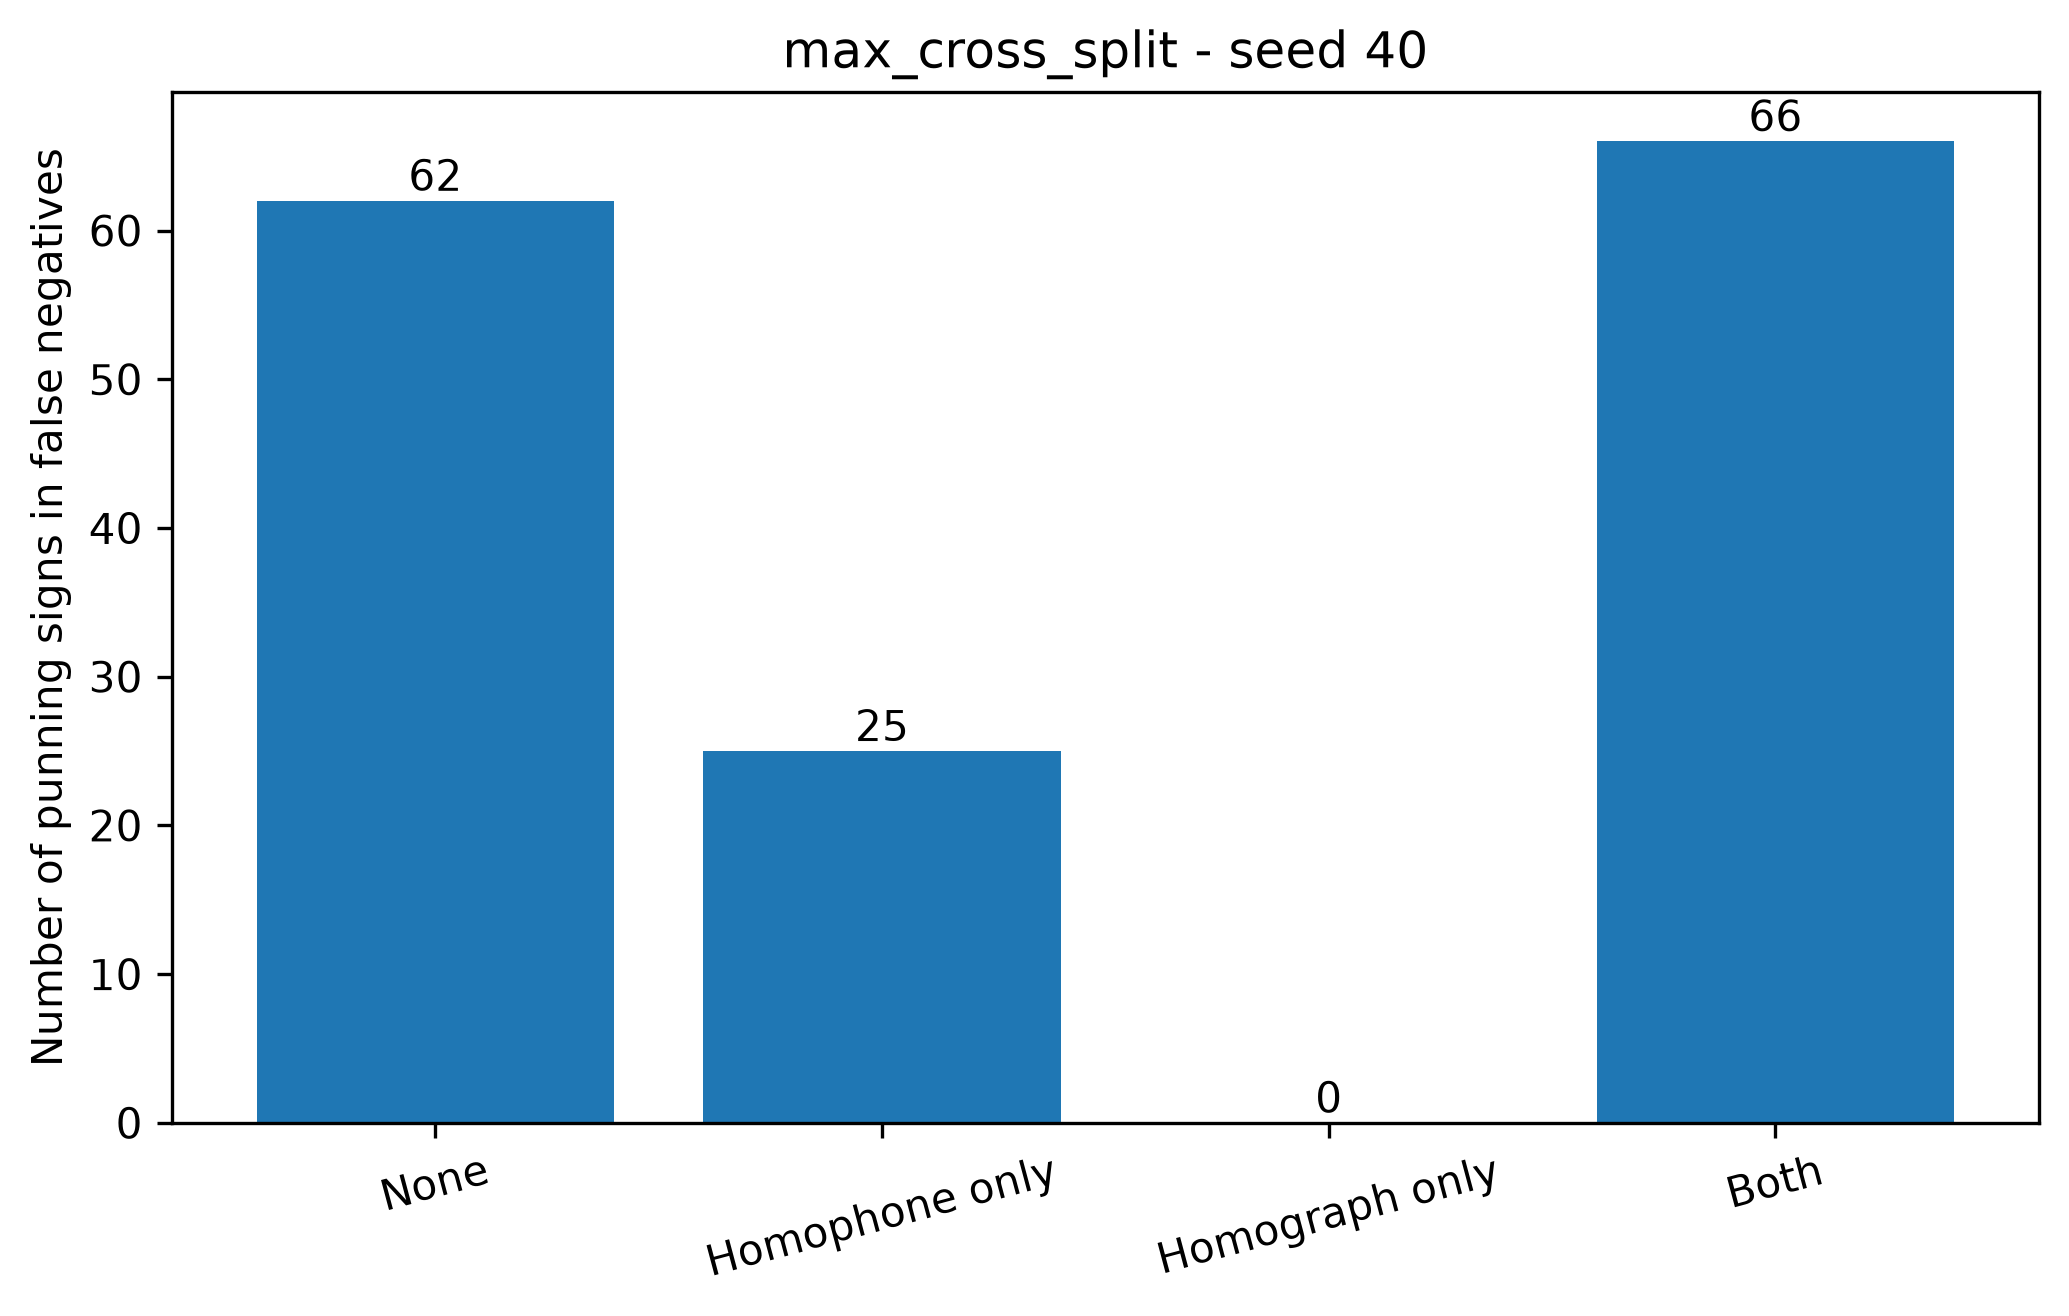

Source data for this figure (header and first rows):
condition, split_seed, fn_instances, annotated_fn_instances, missing_fn_annotations, none, homophone_only, homograph_only, both, total_punning_signs_in_fn
max_cross_split, 40, 150, 150, 0, 62, 25, 0, 66, 153
